Photos from the image-classification dataset "processed" in the GitHub repository ZeiadIbrahim/Egyptian-Artifact-Classifier. Its 5 classes are: jewellery, pottery, reliefs, statuary, unclassified.

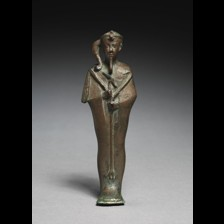
Label: statuary

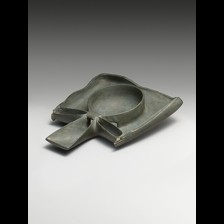
Label: pottery

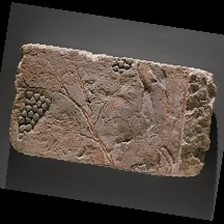
Label: reliefs

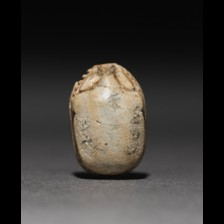
Label: jewellery

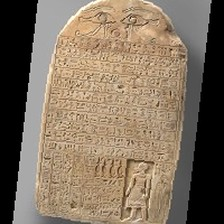
Label: reliefs

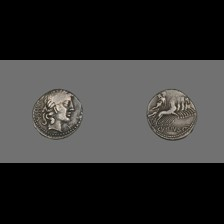
Label: unclassified
